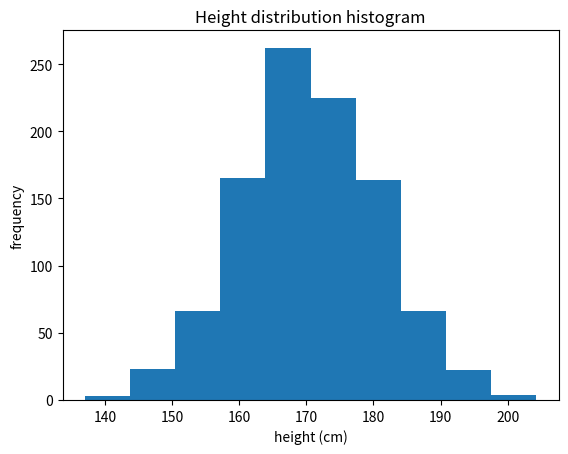

Reproduce this figure in Python.
import numpy as np
import matplotlib.pyplot as plt


def generate_height_data(size=1000, mean=170, std_dev=10):
    """
    Generate a dataset of heights from a normal distribution.

    Parameters:
    - size: Number of data points in the dataset (default is 1000).
    - mean: Mean of the normal distribution (default is 170).
    - std_dev: Standard deviation of the normal distribution (default is 10).

    Returns:
    - numpy.ndarray: An array containing the generated heights.
    """

    if not isinstance(size, int) or not isinstance(mean,int) or not isinstance(std_dev, int):
        raise TypeError

    if size <= 0:
        raise ValueError("size must be positive")

    if mean < 0:
        raise ValueError("mean average must be positive or 0")

    if std_dev < 0:
        raise ValueError("std_dev must be positive or 0")

    # Generate heights from a normal distribution
    heights = np.random.normal(loc=mean, scale=std_dev, size=size)
    return heights


data = generate_height_data()
print(data)


def descriptive_statistics(height_data):
    """

    :param height_data:
    :return mean_avg:
    """
    mean_avg = np.mean(height_data)
    median = np.median(height_data)
    standard_dev = np.std(height_data)

    return mean_avg, median, standard_dev


def visualise_histogram(height_data):
    plt.hist(height_data)
    plt.title('Height distribution histogram')
    plt.xlabel('height (cm)')
    plt.ylabel('frequency')
    plt.show()


def calculate_percentiles(height_data):
    percentile_25 = np.percentile(height_data, 25)
    percentile_50 = np.percentile(height_data, 50)
    percentile_75 = np.percentile(height_data, 75)

    print("percentile 25: " + percentile_25)
    print("percentile 50: " + percentile_50)
    print("percentile 75: " + percentile_75)

def identify_outliers(height_data):
    Q1 = np.percentile(height_data, 25)
    Q3 = np.percentile(height_data, 75)

    IQR = Q3 - Q1
    lower_boundary = Q1 - 1.5 * IQR
    upper_boundary = Q3 + 1.5 * IQR

    outliers = []

    # check what lies below upper and lower boundary
    for height in height_data:
        if height < lower_boundary or height > upper_boundary:
            outliers.append(height)

    print("upper boundary: " + str(upper_boundary))
    print("lower boundary: " + str(lower_boundary))
    print("outliers: " + str(outliers))


def random_sampling(height_data):
    heights = np.random.choice(height_data, size=50,replace=False)
    return heights


# don't understand
# def hypothesis_testing(data, null_hypothesis_mean=165):

def calculate_probability(data, threshold_height=180):
    counter = 0
    all = 0

    for height in data:
        all += 1
        if height > threshold_height:
            counter += 1

    probability = counter / all
    print("probability of choosing a height higher than ", threshold_height, "is equal to: ", probability)
    return probability


stats = descriptive_statistics(data)
print(stats)
visualise_histogram(data)
identify_outliers(data)
calculate_probability(data)


    # # calculate mean evg
    # sum = 0
    # counter = 0
    #
    # for height in height_data:
    #     sum += height
    #     counter += 1
    #
    # mean_avg = sum/counter
    #
    # # calculate median
    # height_data.sort()
    # median = 0
    #
    # if counter % 2 == 0:     #if it's even
    #     nr = counter/2
    #
    # else:
    #     c = counter - 1
    #     nr = c/2
    #     median = height_data[nr]









